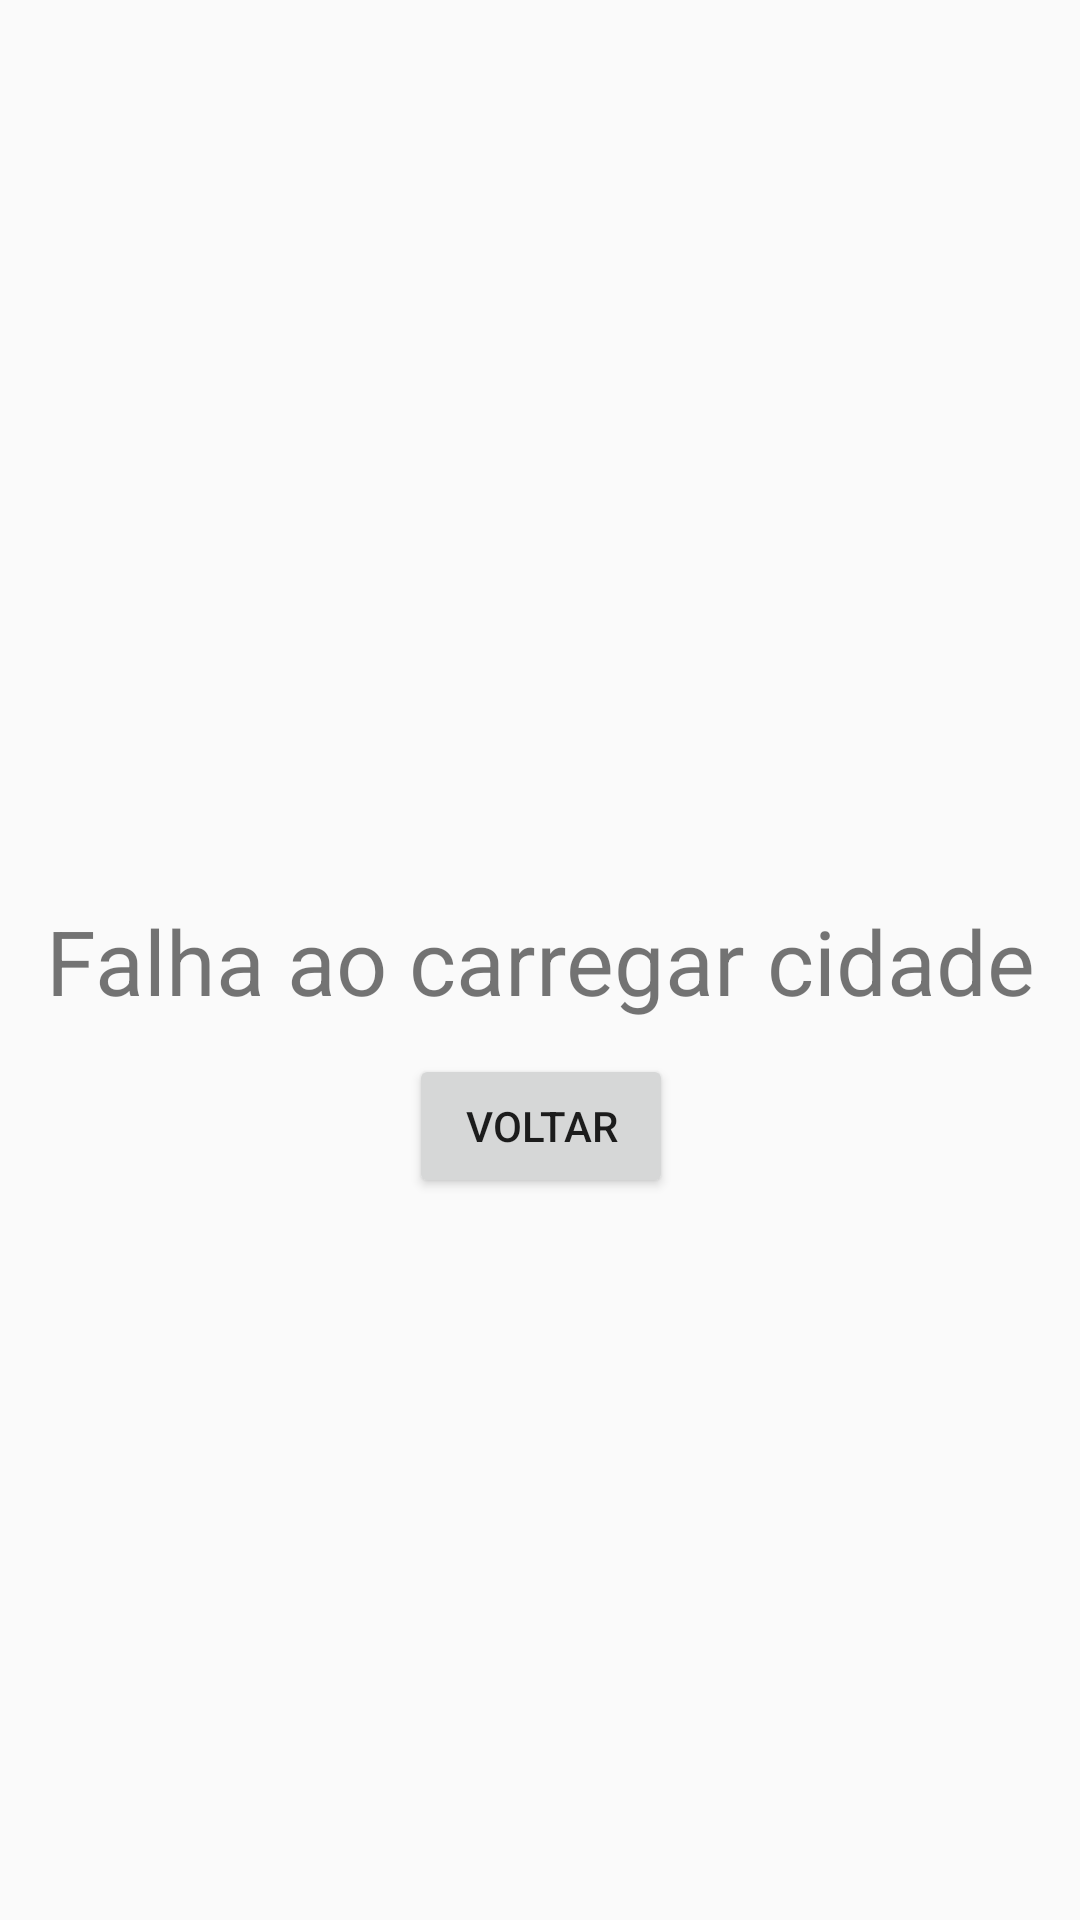

Reconstruct the res/layout file that produces this screen, plus the resources it refers to.
<!-- AndroidManifest.xml: application theme AppTheme -->
<!-- res/layout/activity_no_data.xml -->
<?xml version="1.0" encoding="utf-8"?>
<androidx.constraintlayout.widget.ConstraintLayout xmlns:android="http://schemas.android.com/apk/res/android"
    xmlns:app="http://schemas.android.com/apk/res-auto"
    xmlns:tools="http://schemas.android.com/tools"
    android:layout_width="match_parent"
    android:layout_height="match_parent"
    tools:context=".NoData">

    <TextView
        android:id="@+id/textView2"
        android:layout_width="wrap_content"
        android:layout_height="wrap_content"
        android:text="Falha ao carregar cidade"
        android:textSize="30sp"
        app:layout_constraintBottom_toBottomOf="parent"
        app:layout_constraintEnd_toEndOf="parent"
        app:layout_constraintStart_toStartOf="parent"
        app:layout_constraintTop_toTopOf="parent" />

    <Button
        android:id="@+id/noData_btn_back"
        android:layout_width="wrap_content"
        android:layout_height="wrap_content"
        android:layout_marginTop="11dp"
        android:text="@string/btn_voltar"
        app:layout_constraintEnd_toEndOf="@+id/textView2"
        app:layout_constraintStart_toStartOf="@+id/textView2"
        app:layout_constraintTop_toBottomOf="@+id/textView2" />
</androidx.constraintlayout.widget.ConstraintLayout>
<!-- resources referenced by this layout -->
<resources>
  <string name="btn_voltar">Voltar</string>
  <style name="AppTheme" parent="Base.Theme.AppCompat.Light.DarkActionBar">
          
          <item name="colorPrimary">@color/colorPrimary</item>
          <item name="colorPrimaryDark">@color/colorPrimaryDark</item>
          <item name="colorAccent">@color/colorAccent</item>
      </style>
  <!-- not gathered from this repository: default colours our renderer supplied (Android Studio template values) -->
  <color name="colorPrimary">#FF6200EE</color>
  <color name="colorPrimaryDark">#FF3700B3</color>
  <color name="colorAccent">#FF03DAC5</color>
</resources>
